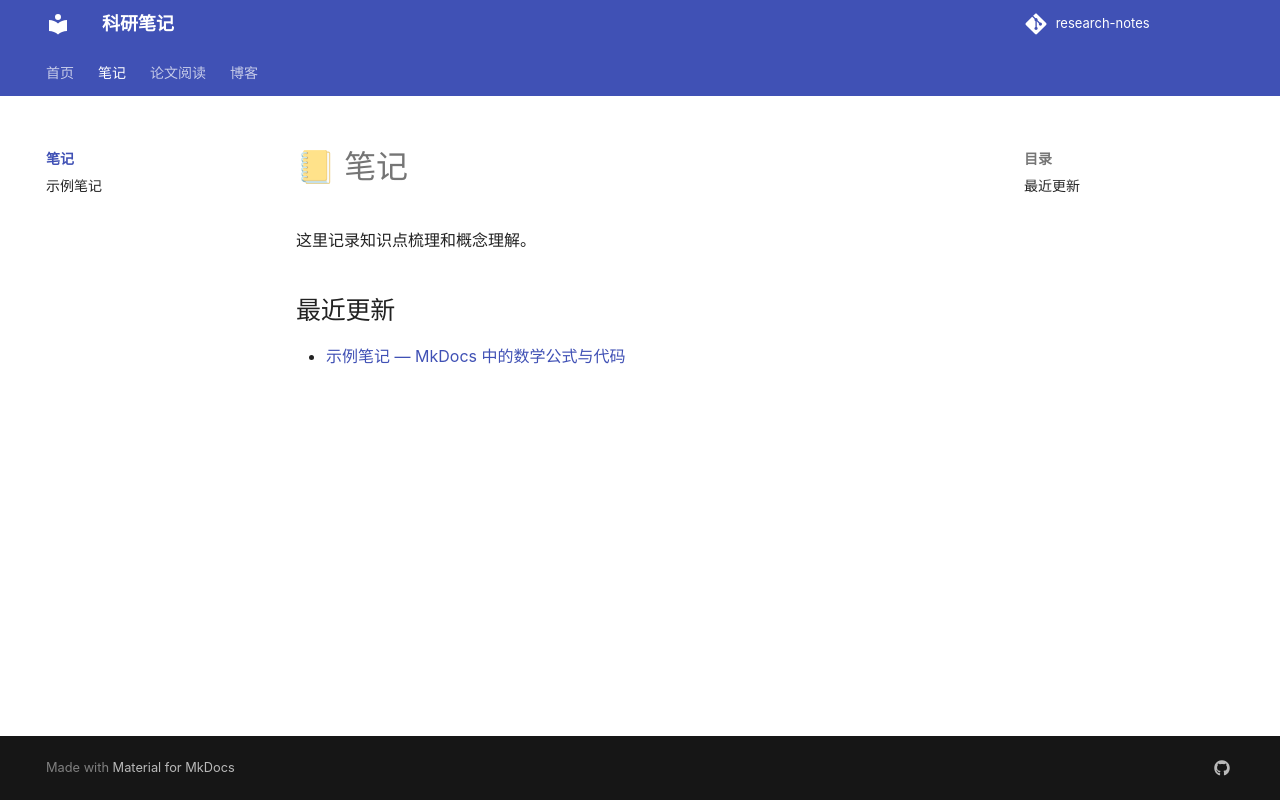

repository: Awj2021/research-notes · page: notes/index.html · generator: mkdocs

# 📒 笔记

这里记录知识点梳理和概念理解。

## 最近更新

- [示例笔记 — MkDocs 中的数学公式与代码](example.md)
